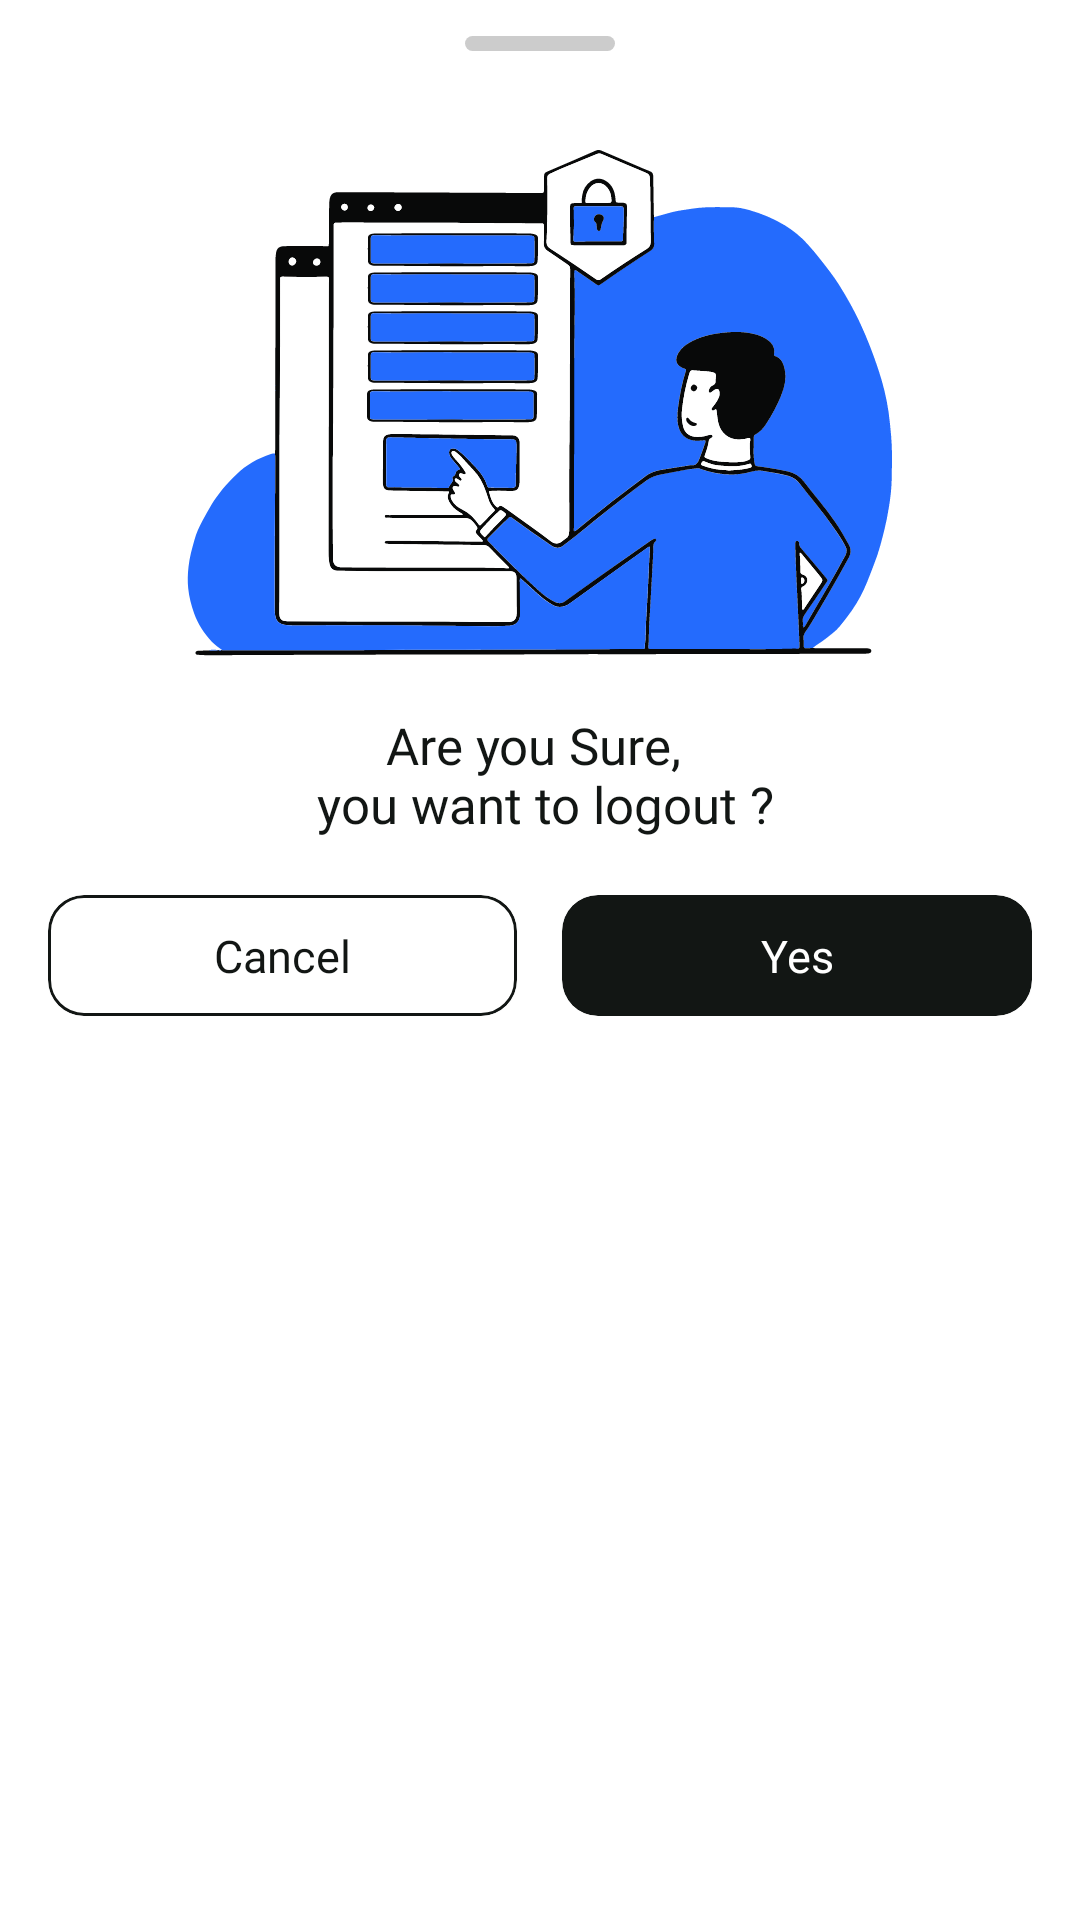

The Android layout XML behind this screen, and the referenced resources:
<!-- AndroidManifest.xml: application theme Theme.hbh_service_engineer -->
<!-- res/layout/bottom_sheet_logout.xml -->
<?xml version="1.0" encoding="utf-8"?>
<LinearLayout
    xmlns:android="http://schemas.android.com/apk/res/android"
    xmlns:app="http://schemas.android.com/apk/res-auto"
    android:layout_width="match_parent"
    android:layout_height="wrap_content"
    android:paddingHorizontal="15dp"
    android:background="@drawable/bg_bottom_sheet_filter"
    android:paddingBottom="15dp"
    android:paddingTop="7dp"
    android:orientation="vertical">

    <View
        android:layout_width="50dp"
        android:layout_height="5dp"
        android:layout_marginTop="5dp"
        android:layout_marginBottom="8dp"
        android:background="@drawable/bg_view"
        android:layout_gravity="center"
        />

    <ImageView
        android:layout_width="wrap_content"
        android:layout_height="wrap_content"
        android:layout_gravity="center_horizontal"
        android:src="@drawable/ic_bottom_sheet_logout"
        android:layout_marginTop="25dp"
        />

    <TextView
        android:layout_width="wrap_content"
        android:layout_height="wrap_content"
        android:text="@string/are_you_sure_n_you_want_to_logout"
        android:textAlignment="center"
        android:layout_gravity="center"
        android:textColor="@color/black"
        android:layout_marginVertical="18dp"
        android:fontFamily="@font/poppins_semibold"
        android:textSize="17sp" />

    <LinearLayout
        android:layout_width="match_parent"
        android:weightSum="4"
        android:layout_marginVertical="1dp"
        android:layout_marginHorizontal="1dp"
        android:layout_height="wrap_content">

        <com.google.android.material.card.MaterialCardView
            android:layout_width="0dp"
            android:layout_weight="2"
            android:layout_height="wrap_content"
            app:cardBackgroundColor="@color/white"
            android:id="@+id/mcv_cancel"
            android:layout_marginEnd="15dp"
            app:strokeColor="@color/black"
            app:strokeWidth="1dp"
            app:cardCornerRadius="12dp">

            <TextView
                android:layout_width="match_parent"
                android:layout_height="match_parent"
                android:text="@string/cancel"
                android:gravity="center"
                android:fontFamily="@font/poppins_semibold"
                android:textSize="15sp"
                android:textColor="@color/black"
                android:layout_marginVertical="10dp"
                android:layout_marginHorizontal="38dp"/>


        </com.google.android.material.card.MaterialCardView>

        <com.google.android.material.card.MaterialCardView
            android:layout_width="0dp"
            android:layout_height="wrap_content"
            android:id="@+id/mcv_yes"
            android:layout_weight="2"
            app:cardBackgroundColor="@color/black"
            app:strokeColor="@color/blue"
            app:strokeWidth="0dp"
            app:cardCornerRadius="12dp">

            <TextView
                android:layout_width="match_parent"
                android:layout_height="match_parent"
                android:text="@string/yes"
                android:textSize="15sp"
                android:gravity="center"
                android:fontFamily="@font/poppins_semibold"
                android:textColor="@color/white"
                android:layout_marginVertical="10dp"
                android:layout_marginHorizontal="38dp"/>

        </com.google.android.material.card.MaterialCardView>

    </LinearLayout>

</LinearLayout>
<!-- resources referenced by this layout -->
<resources>
  <color name="black">#121614</color>
  <color name="blue">#246BFD</color>
  <color name="white">#FFF</color>
  <!-- drawable bg_view (drawable) -->
  <?xml version="1.0" encoding="utf-8"?>
  <shape xmlns:android="http://schemas.android.com/apk/res/android">
  
      <corners android:radius="5dp"/>
      <solid android:color="@color/view_color"/>
  
  </shape>
  <!-- drawable ic_bottom_sheet_logout: vector/xml drawable (drawable, 52199 chars, omitted) -->
  <string name="are_you_sure_n_you_want_to_logout">Are you Sure, \n you want to logout ?</string>
  <string name="cancel">Cancel</string>
  <string name="yes">Yes</string>
  <style name="Theme.hbh_service_engineer" parent="Theme.MaterialComponents.Light.NoActionBar">
          
          <item name="colorPrimary">@color/blue</item>
          <item name="colorPrimaryDark">@color/blue</item>
          <item name="colorPrimaryVariant">@color/status_bar_color</item>
          <item name="colorOnPrimary">@color/secondaryColor</item>
          <item name="colorAccent">@color/blue</item>
          
          <item name="colorSecondary">@color/blue</item>
          <item name="colorSecondaryVariant">@color/blue</item>
          <item name="colorOnSecondary">@color/secondaryColor</item>
          <item name="bottomSheetDialogTheme">@style/AppBottomSheetDialogTheme</item>
          
          <item name="android:statusBarColor">@color/fragment_bg</item>
          <item name="android:windowLightStatusBar" tools:targetApi="m">true</item>
          <item name="android:windowLayoutInDisplayCutoutMode" tools:ignore="NewApi">shortEdges</item>
          
          <item name="android:windowDisablePreview">true</item>
          <item name="android:autofilledHighlight" tools:targetApi="o">@android:color/transparent
          </item>
          <item name="android:forceDarkAllowed" tools:targetApi="q">false</item>
          <item name="android:listViewStyle">@style/Widget.MyTheme.ListView</item>
          <item name="android:scrollViewStyle">@style/Widget.MyTheme.ScrollView</item>
          <item name="android:windowTranslucentStatus">false</item>
      </style>
  <color name="view_color">#CCCCCC</color>
  <color name="status_bar_color">#FEF2E2</color>
  <color name="secondaryColor">#FFF</color>
  <style name="AppBottomSheetDialogTheme" parent="Theme.Design.Light.BottomSheetDialog">
          <item name="bottomSheetStyle">@style/AppModalStyle</item>
          <item name="android:windowSoftInputMode">adjustResize</item>
      </style>
  <color name="fragment_bg">#F9FBFE</color>
  <style name="Widget.MyTheme.ListView" parent="android:Widget.ListView">
          <item name="android:overScrollMode">never</item>
          <item name="android:scrollbars">none</item>
  
      </style>
  <style name="Widget.MyTheme.ScrollView" parent="android:Widget.ScrollView">
          <item name="android:overScrollMode">never</item>
          <item name="android:scrollbars">none</item>
  
      </style>
  <style name="AppModalStyle" parent="Widget.Design.BottomSheet.Modal">
          <item name="android:background">@android:color/transparent</item>
          <item name="android:windowIsFloating">false</item>
          <item name="backgroundTint">@color/secondaryColor</item>
          <item name="android:windowSoftInputMode">adjustResize</item>
      </style>
</resources>
